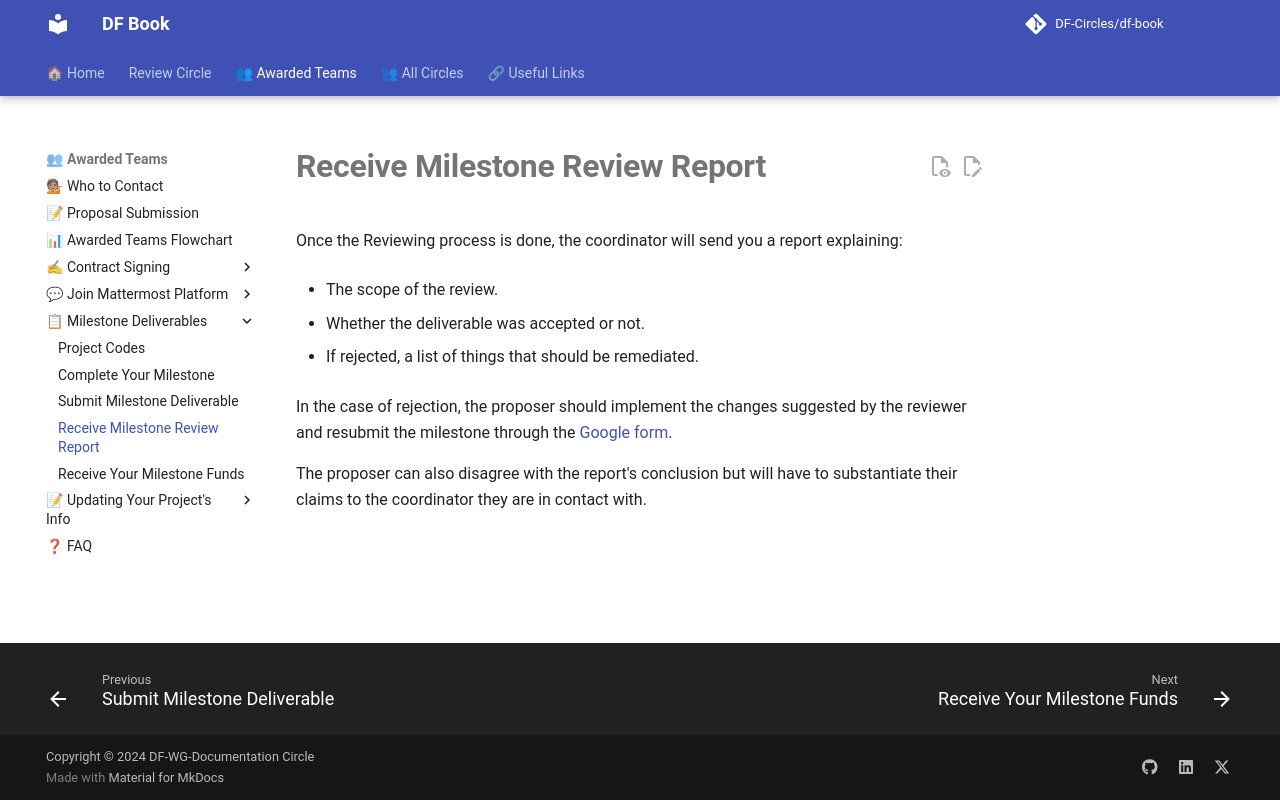

repository: DF-Circles/df-book · page: awarded_teams/milestone_deliverables/receive_milestone_review_report/index.html · generator: mkdocs

# __Receive Milestone Review Report__

Once the Reviewing process is done, the coordinator will send you a report explaining:

- The scope of the review.

- Whether the deliverable was accepted or not.

- If rejected, a list of things that should be remediated.

In the case of rejection, the proposer should implement the changes suggested by the reviewer and resubmit the milestone through the [Google form](https://forms.gle/4peoMkSDFqdRLNCT6). 

The proposer can also disagree with the report's conclusion but will have to substantiate their claims to the coordinator they are in contact with.
